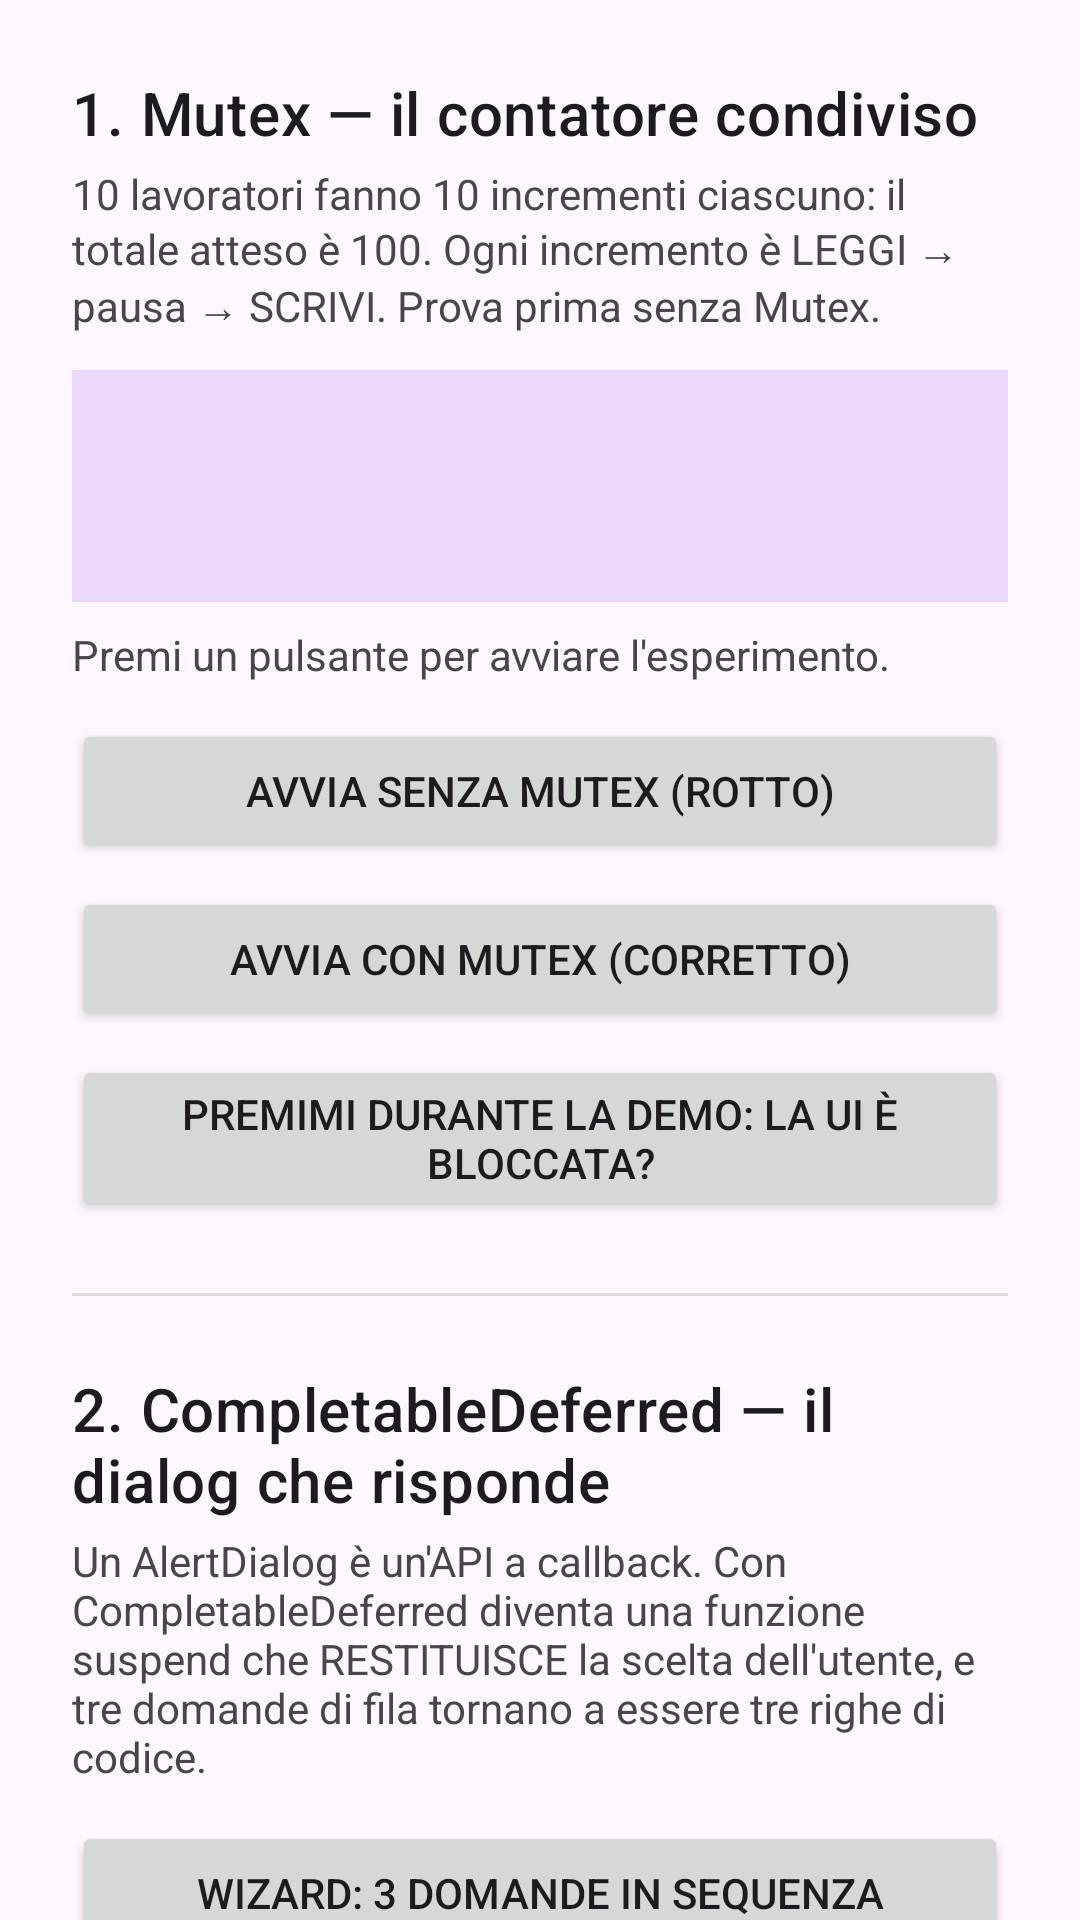

Android layout source for this screen:
<!-- AndroidManifest.xml: application theme Theme.ADBReceiver -->
<!-- res/layout/fragment_concurrency_lab.xml -->
<?xml version="1.0" encoding="utf-8"?>
<androidx.core.widget.NestedScrollView xmlns:android="http://schemas.android.com/apk/res/android"
    xmlns:tools="http://schemas.android.com/tools"
    android:layout_width="match_parent"
    android:layout_height="match_parent"
    tools:context=".lab.ConcurrencyLabFragment">

    <LinearLayout
        android:layout_width="match_parent"
        android:layout_height="wrap_content"
        android:orientation="vertical"
        android:padding="24dp">

        

        <TextView
            android:layout_width="wrap_content"
            android:layout_height="wrap_content"
            android:text="@string/lab_mutex_title"
            android:textAppearance="?attr/textAppearanceHeadline6" />

        <TextView
            android:layout_width="match_parent"
            android:layout_height="wrap_content"
            android:layout_marginTop="4dp"
            android:text="@string/lab_mutex_body" />

        <TextView
            android:id="@+id/textview_counter"
            android:layout_width="match_parent"
            android:layout_height="wrap_content"
            android:layout_marginTop="12dp"
            android:background="#1F6200EE"
            android:padding="16dp"
            android:textAppearance="?attr/textAppearanceHeadline4"
            tools:text="0 / 100" />

        <TextView
            android:id="@+id/textview_counter_verdict"
            android:layout_width="match_parent"
            android:layout_height="wrap_content"
            android:layout_marginTop="8dp"
            android:text="@string/lab_counter_idle"
            tools:text="Persi 80 incrementi su 100" />

        <Button
            android:id="@+id/button_run_unsafe"
            android:layout_width="match_parent"
            android:layout_height="wrap_content"
            android:layout_marginTop="12dp"
            android:text="@string/lab_button_unsafe" />

        <Button
            android:id="@+id/button_run_safe"
            android:layout_width="match_parent"
            android:layout_height="wrap_content"
            android:layout_marginTop="8dp"
            android:text="@string/lab_button_safe" />

        
        <Button
            android:id="@+id/button_proof_ui_alive"
            android:layout_width="match_parent"
            android:layout_height="wrap_content"
            android:layout_marginTop="8dp"
            android:text="@string/lab_button_ui_alive" />

        <View
            android:layout_width="match_parent"
            android:layout_height="1dp"
            android:layout_marginTop="24dp"
            android:background="?android:attr/listDivider" />

        

        <TextView
            android:layout_width="wrap_content"
            android:layout_height="wrap_content"
            android:layout_marginTop="24dp"
            android:text="@string/lab_deferred_title"
            android:textAppearance="?attr/textAppearanceHeadline6" />

        <TextView
            android:layout_width="match_parent"
            android:layout_height="wrap_content"
            android:layout_marginTop="4dp"
            android:text="@string/lab_deferred_body" />

        <Button
            android:id="@+id/button_run_wizard"
            android:layout_width="match_parent"
            android:layout_height="wrap_content"
            android:layout_marginTop="12dp"
            android:text="@string/lab_button_wizard" />

        <Button
            android:id="@+id/button_two_dialogs_unsafe"
            android:layout_width="match_parent"
            android:layout_height="wrap_content"
            android:layout_marginTop="8dp"
            android:text="@string/lab_button_two_dialogs_unsafe" />

        <Button
            android:id="@+id/button_two_dialogs_safe"
            android:layout_width="match_parent"
            android:layout_height="wrap_content"
            android:layout_marginTop="8dp"
            android:text="@string/lab_button_two_dialogs_safe" />

        <TextView
            android:id="@+id/textview_log"
            android:layout_width="match_parent"
            android:layout_height="wrap_content"
            android:layout_marginTop="16dp"
            android:background="#11000000"
            android:fontFamily="monospace"
            android:padding="12dp"
            android:text="@string/lab_log_empty"
            android:textSize="12sp"
            tools:text="10:31:02  wizard: domanda 1 -> YES" />

        <Button
            android:id="@+id/button_clear_log"
            android:layout_width="wrap_content"
            android:layout_height="wrap_content"
            android:layout_marginTop="8dp"
            android:text="@string/lab_button_clear_log" />

        <Button
            android:id="@+id/button_open_flow_demo"
            android:layout_width="match_parent"
            android:layout_height="wrap_content"
            android:layout_marginTop="24dp"
            android:text="@string/button_open_flow_demo" />

    </LinearLayout>
</androidx.core.widget.NestedScrollView>
<!-- resources referenced by this layout -->
<resources>
  <string name="button_open_flow_demo">3. Vai alla demo sui Flow →</string>
  <string name="lab_button_clear_log">Pulisci log</string>
  <string name="lab_button_safe">Avvia CON Mutex (corretto)</string>
  <string name="lab_button_two_dialogs_safe">2 dialog insieme CON gate Mutex (in fila)</string>
  <string name="lab_button_two_dialogs_unsafe">2 dialog insieme SENZA gate (si sovrappongono)</string>
  <string name="lab_button_ui_alive">Premimi durante la demo: la UI è bloccata?</string>
  <string name="lab_button_unsafe">Avvia SENZA Mutex (rotto)</string>
  <string name="lab_button_wizard">Wizard: 3 domande in sequenza</string>
  <string name="lab_counter_idle">Premi un pulsante per avviare l\'esperimento.</string>
  <string name="lab_deferred_body">Un AlertDialog è un\'API a callback. Con CompletableDeferred diventa una funzione suspend che RESTITUISCE la scelta dell\'utente, e tre domande di fila tornano a essere tre righe di codice.</string>
  <string name="lab_deferred_title">2. CompletableDeferred — il dialog che risponde</string>
  <string name="lab_log_empty">(log vuoto)</string>
  <string name="lab_mutex_body">10 lavoratori fanno 10 incrementi ciascuno: il totale atteso è 100. Ogni incremento è LEGGI → pausa → SCRIVI. Prova prima senza Mutex.</string>
  <string name="lab_mutex_title">1. Mutex — il contatore condiviso</string>
  <style name="Theme.ADBReceiver" parent="Base.Theme.ADBReceiver" />
  <style name="Base.Theme.ADBReceiver" parent="Theme.Material3.DayNight.NoActionBar">
          
          
      </style>
</resources>
